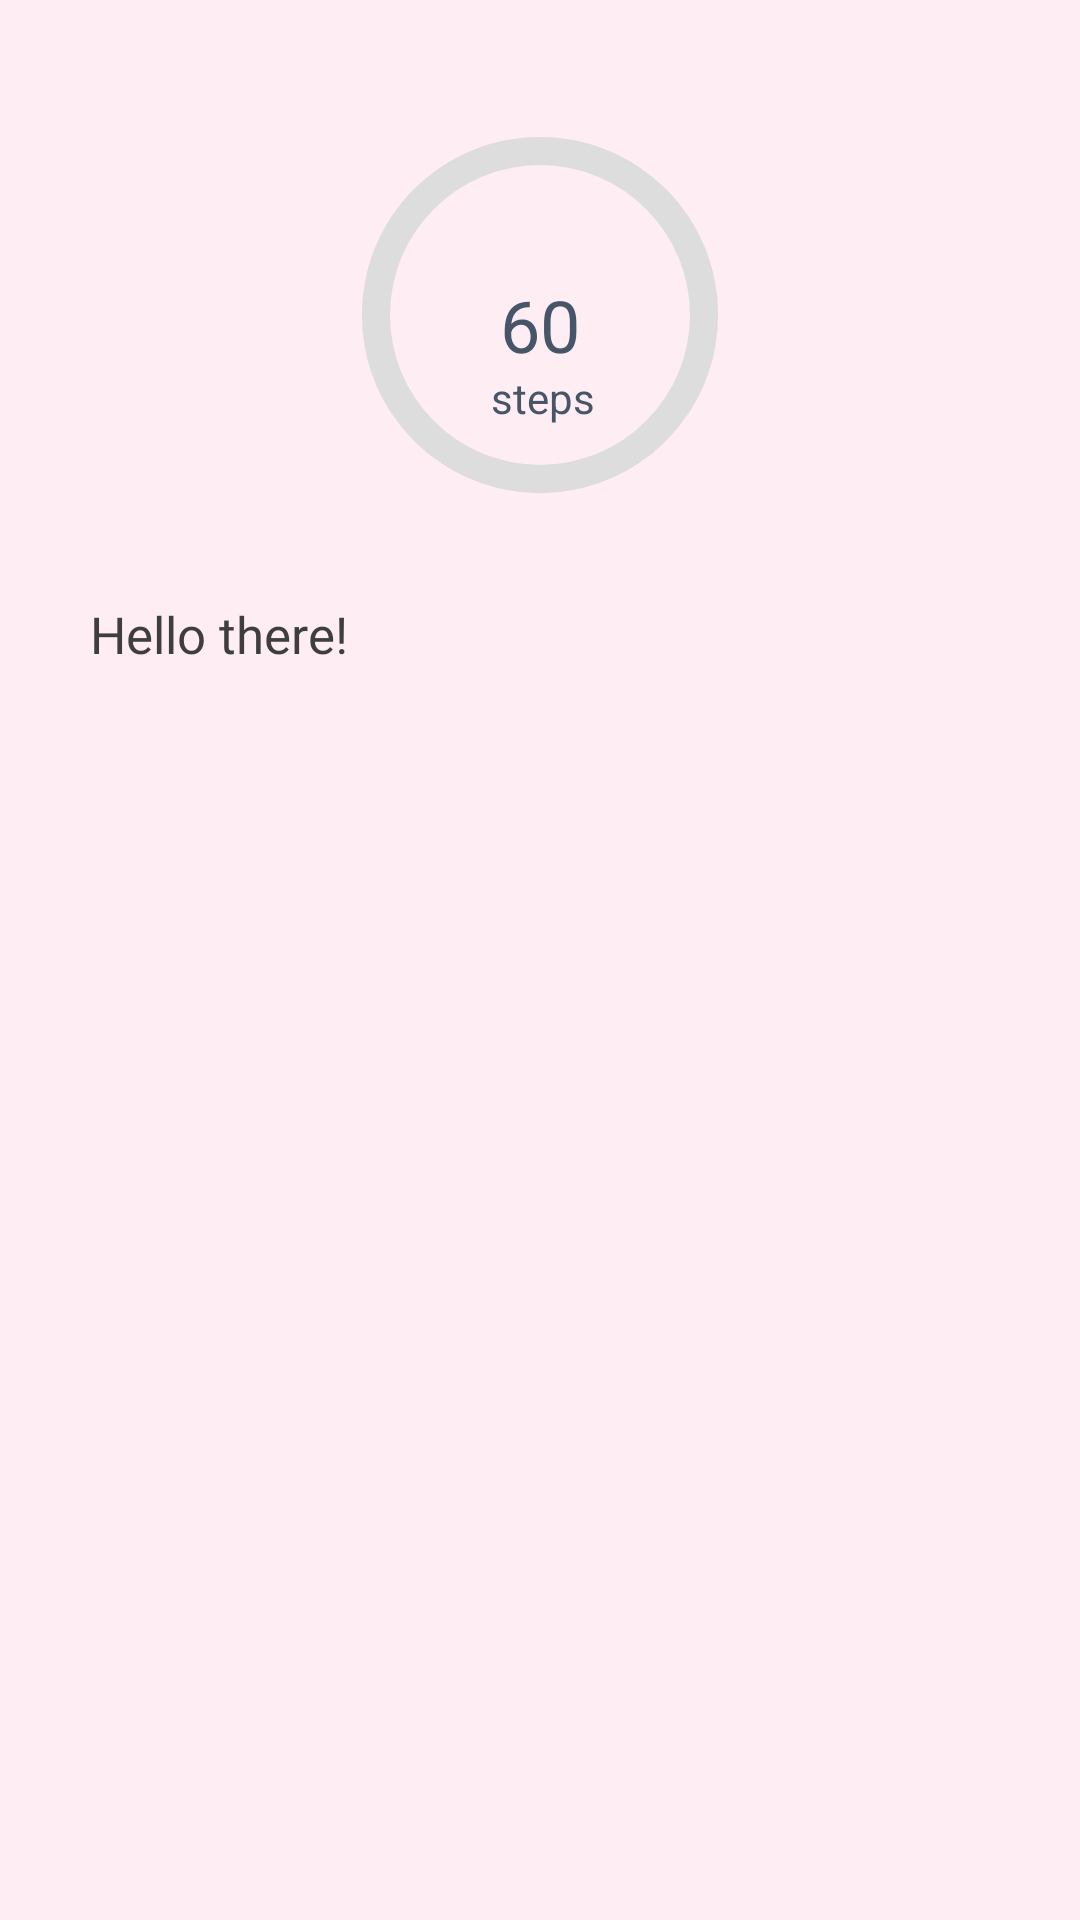

Write the Android layout XML for this screen, with the resource values it uses.
<!-- AndroidManifest.xml: application theme Theme.Health -->
<!-- res/layout/fragment_home.xml -->
<?xml version="1.0" encoding="utf-8"?>
<androidx.constraintlayout.widget.ConstraintLayout xmlns:android="http://schemas.android.com/apk/res/android"
    xmlns:app="http://schemas.android.com/apk/res-auto"
    xmlns:tools="http://schemas.android.com/tools"
    android:layout_width="match_parent"
    android:background="#25F783AF"
    android:layout_height="match_parent"
    tools:context=".MainActivity">

    <RelativeLayout
        android:id="@+id/layout1"
        android:layout_width="match_parent"
        android:layout_height="150dp"
        android:layout_marginTop="30dp"
        android:gravity="center"
        android:background="@drawable/searchbar"
        app:layout_constraintTop_toTopOf="parent"
        tools:layout_editor_absoluteX="20dp">


        <ProgressBar
            android:id="@+id/progress_bar"
            android:layout_width="150dp"
            android:layout_height="match_parent"
            android:indeterminateOnly="false"
            android:progressDrawable="@drawable/progressbar"
            tools:progress="60" />

        <Button
            style="@style/Widget.AppCompat.Button.Borderless"
            android:layout_width="wrap_content"
            android:layout_height="wrap_content"
            android:layout_alignStart="@+id/progress_bar"
            android:layout_alignEnd="@+id/progress_bar"
            android:layout_alignParentTop="true"
            android:layout_alignParentBottom="true"
            android:layout_marginStart="49dp"
            android:layout_marginTop="28dp"
            android:layout_marginEnd="27dp"
            android:layout_marginBottom="84dp"
            android:gravity="center|center_horizontal|center_vertical"
            app:icon="@drawable/baseline_directions_walk_24"
            app:iconTint="@color/gray_dark"
            tools:ignore="TouchTargetSizeCheck,SpeakableTextPresentCheck" />

        <TextView
            android:id="@+id/text_view_progress"
            android:layout_width="wrap_content"
            android:layout_height="wrap_content"
            android:layout_alignStart="@+id/progress_bar"
            android:layout_alignEnd="@+id/progress_bar"
            android:layout_alignParentTop="true"
            android:layout_alignParentBottom="true"
            android:layout_marginStart="54dp"
            android:layout_marginTop="62dp"
            android:layout_marginEnd="54dp"
            android:layout_marginBottom="58dp"
            android:text="60"
            android:textAlignment="center"
            android:textAppearance="@style/TextAppearance.AppCompat.Large"
            android:textColor="@color/gray_dark"
            android:textSize="24sp" />

        <TextView
            android:id="@+id/textView2"
            android:layout_width="wrap_content"
            android:layout_height="wrap_content"
            android:layout_alignStart="@+id/progress_bar"
            android:layout_alignEnd="@+id/progress_bar"
            android:layout_alignParentTop="true"
            android:layout_alignParentBottom="true"
            android:layout_marginStart="47dp"
            android:layout_marginTop="93dp"
            android:layout_marginEnd="45dp"
            android:layout_marginBottom="38dp"
            android:text="steps"
            android:textAlignment="center"
            android:textColor="@color/gray_dark" />

        
        
        
        
        
        
        
        
        
        

    </RelativeLayout>
    <TextView
        android:layout_width="match_parent"
        android:layout_height="wrap_content"
        app:layout_constraintTop_toBottomOf="@+id/layout1"
        android:layout_marginLeft="30dp"
        android:textSize="17sp"
        android:layout_marginTop="20dp"
        android:text="Hello there!"
        android:textColor="#3F3E3E"
        android:id="@+id/text2"
        android:fontFamily="@font/baloo2_semibold"
        />

    <RelativeLayout
        android:id="@+id/layout2"
        android:layout_width="match_parent"
        android:layout_height="match_parent"
        android:layout_marginTop="190dp"
        android:background="@drawable/main_back"
        app:layout_constraintTop_toBottomOf="@+id/text2"
        tools:layout_editor_absoluteX="0dp">

        <RelativeLayout
            android:layout_width="match_parent"
            android:layout_height="wrap_content"
            android:layout_alignParentBottom="true"
            android:layout_marginLeft="40dp"
            android:layout_marginRight="40dp"
            android:layout_marginBottom="10dp">

            <androidx.recyclerview.widget.RecyclerView
                android:id="@+id/recyclerView"
                android:layout_width="match_parent"
                android:layout_height="wrap_content"
                android:layout_marginTop="30dp" />
        </RelativeLayout>
        
        
        
        
        
        
        
        
        
        
        
        
        
        
        
        
        
        
        
        
        
        

        
    </RelativeLayout>
</androidx.constraintlayout.widget.ConstraintLayout>
<!-- resources referenced by this layout -->
<resources>
  <color name="gray_dark">#475569</color>
  <!-- drawable progressbar (drawable) -->
  <?xml version="1.0" encoding="utf-8"?>
  <layer-list xmlns:android="http://schemas.android.com/apk/res/android">
      <item>
          <shape
              android:shape="ring"
              android:thicknessRatio="16"
              android:useLevel="false">
              <solid android:color="#DDD" />
          </shape>
      </item>
      <item>
          <rotate
              android:fromDegrees="270"
              android:toDegrees="270">
              <shape
                  android:shape="ring"
                  android:thicknessRatio="16"
                  android:useLevel="true">
  
                  <gradient android:startColor="@color/purple_200"
                      android:endColor="@color/teal_200"
                      android:type="linear"/>
              </shape>
          </rotate>
      </item>
  </layer-list>
  <style name="Theme.Health" parent="Theme.MaterialComponents.DayNight.DarkActionBar">
          
          <item name="colorPrimary">@color/purple_500</item>
          <item name="colorPrimaryVariant">@color/purple_700</item>
          <item name="colorOnPrimary">@color/white</item>
          
          <item name="colorSecondary">@color/teal_200</item>
          <item name="colorSecondaryVariant">@color/teal_700</item>
          <item name="colorOnSecondary">@color/black</item>
          
          <item name="android:statusBarColor" tools:targetApi="l">?attr/colorPrimaryVariant</item>
          
      </style>
  <color name="purple_200">#FFBB86FC</color>
  <color name="teal_200">#FF03DAC5</color>
  <color name="purple_500">#FF6200EE</color>
  <color name="purple_700">#FF3700B3</color>
  <color name="white">#FFFFFFFF</color>
  <color name="teal_700">#FF018786</color>
  <color name="black">#FF000000</color>
</resources>
